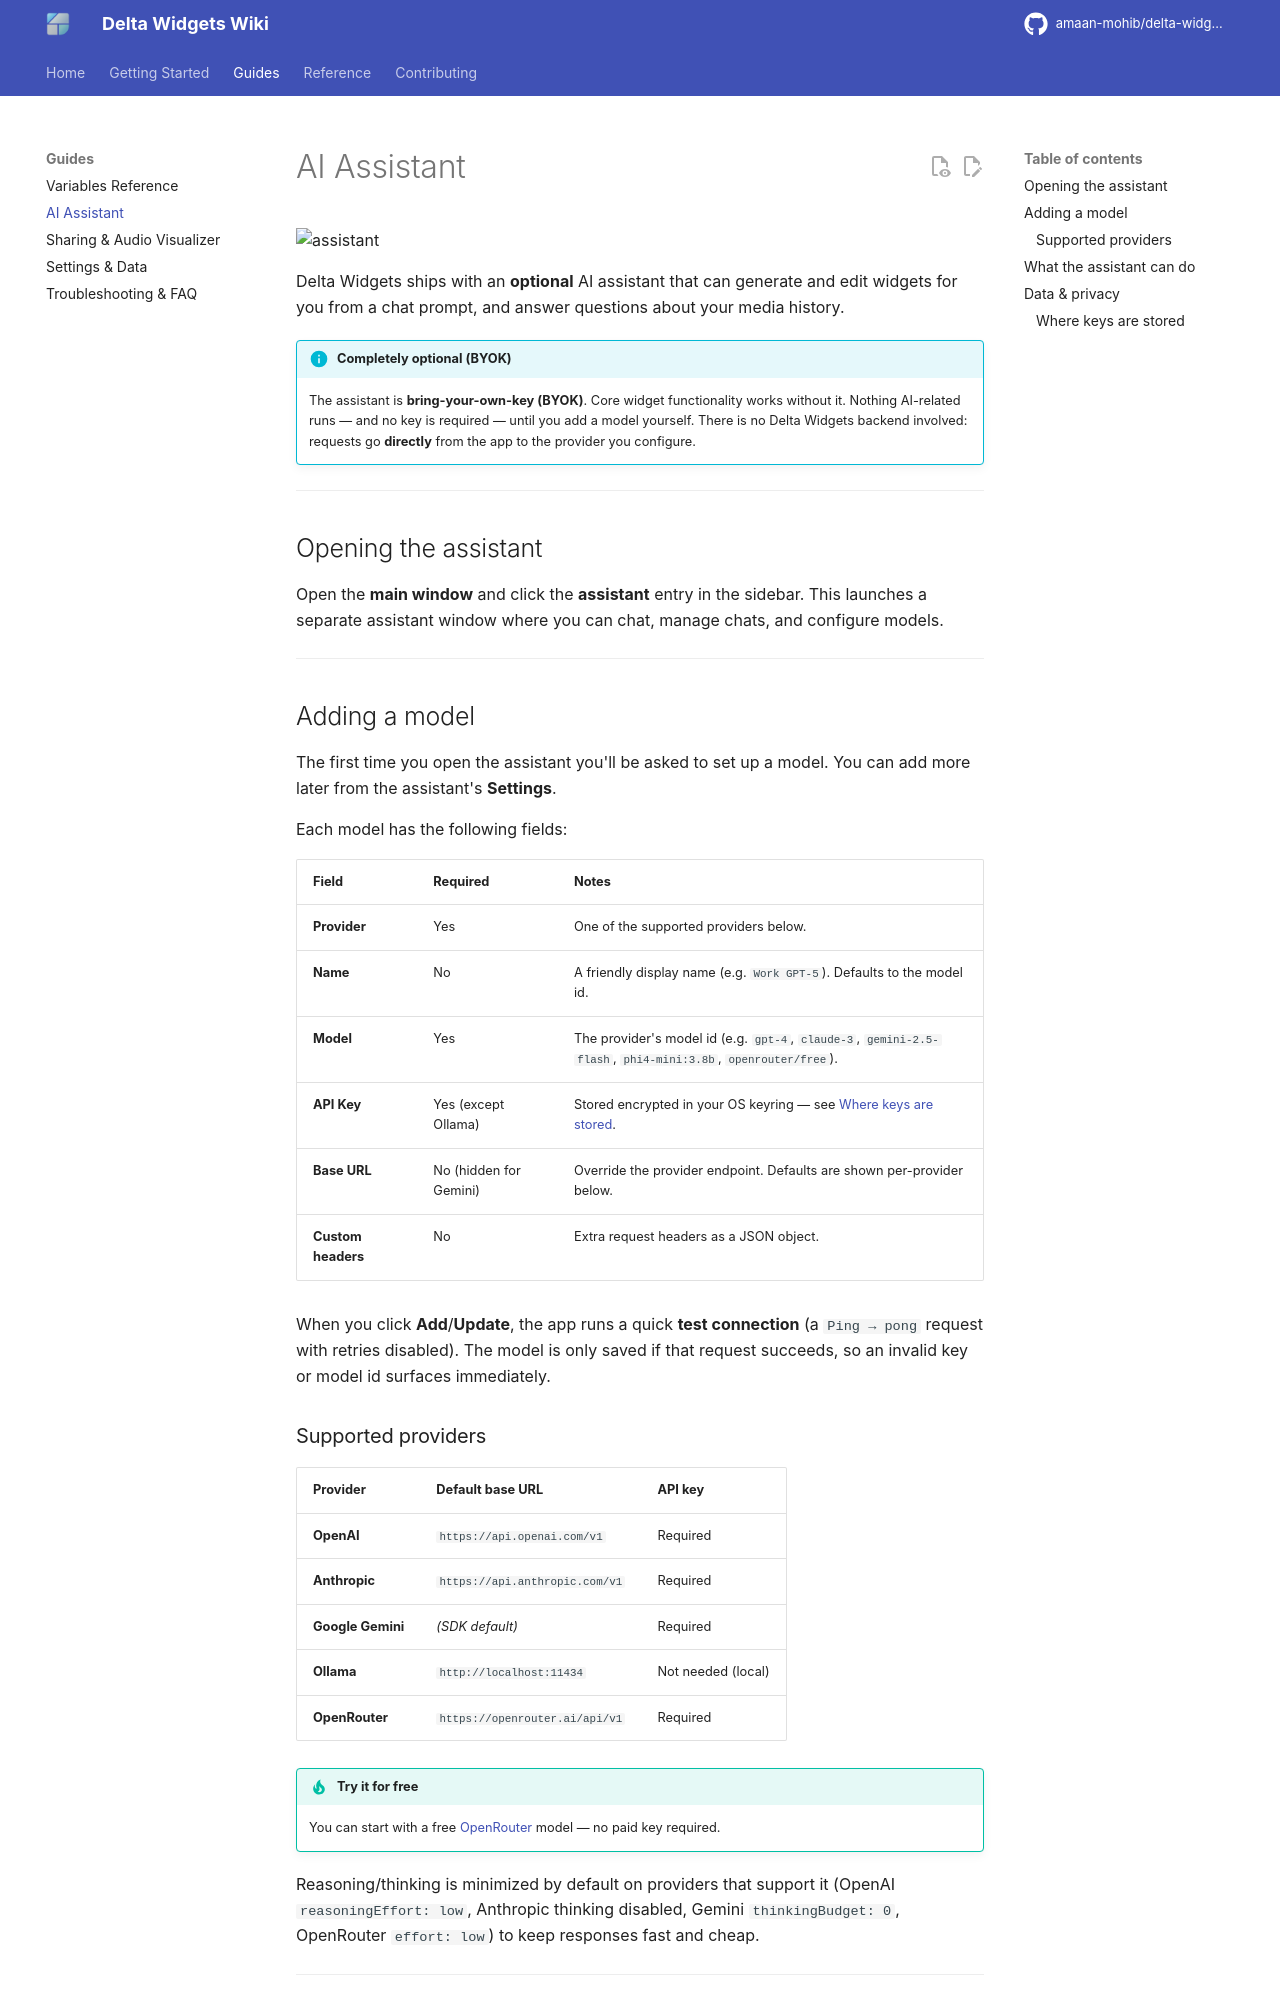

repository: amaan-mohib/delta-widgets · page: ai-assistant/index.html · generator: mkdocs

# AI Assistant

<img src="./img/ss-assistant.png" alt="assistant" width="350">

Delta Widgets ships with an **optional** AI assistant that can generate and edit widgets for you from a chat prompt, and answer questions about your media history.

!!! info "Completely optional (BYOK)"

    The assistant is **bring-your-own-key (BYOK)**. Core widget functionality works without it. Nothing AI-related runs — and no key is required — until you add a model yourself. There is no Delta Widgets backend involved: requests go **directly** from the app to the provider you configure.

---

## Opening the assistant

Open the **main window** and click the **assistant** entry in the sidebar. This launches a separate assistant window where you can chat, manage chats, and configure models.

---

## Adding a model

The first time you open the assistant you'll be asked to set up a model. You can add more later from the assistant's **Settings**.

Each model has the following fields:

| Field              | Required               | Notes                                                                                                        |
| ------------------ | ---------------------- | ------------------------------------------------------------------------------------------------------------ |
| **Provider**       | Yes                    | One of the supported providers below.                                                                        |
| **Name**           | No                     | A friendly display name (e.g. `Work GPT-5`). Defaults to the model id.                                       |
| **Model**          | Yes                    | The provider's model id (e.g. `gpt-4`, `claude-3`, `gemini-2.5-flash`, `phi4-mini:3.8b`, `openrouter/free`). |
| **API Key**        | Yes (except Ollama)    | Stored encrypted in your OS keyring — see [Where keys are stored](#where-keys-are-stored).                   |
| **Base URL**       | No (hidden for Gemini) | Override the provider endpoint. Defaults are shown per-provider below.                                       |
| **Custom headers** | No                     | Extra request headers as a JSON object.                                                                      |

When you click **Add**/**Update**, the app runs a quick **test connection** (a `Ping → pong` request with retries disabled). The model is only saved if that request succeeds, so an invalid key or model id surfaces immediately.
